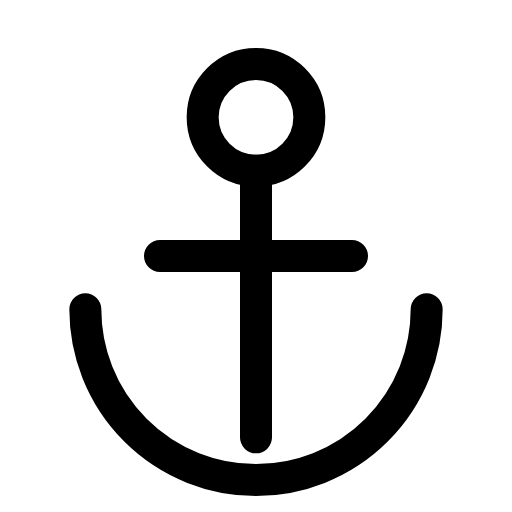
t = 0.00 s
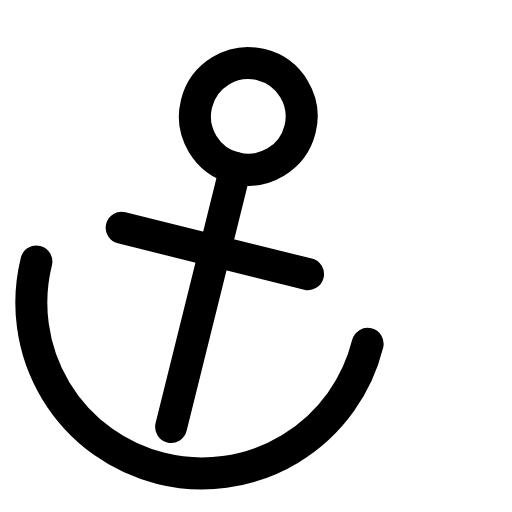
t = 0.17 s
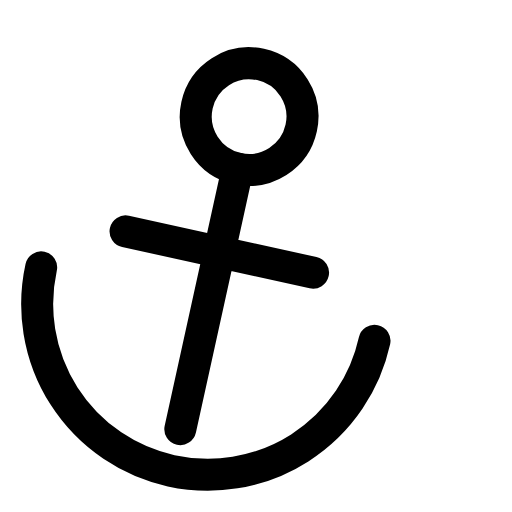
t = 0.28 s
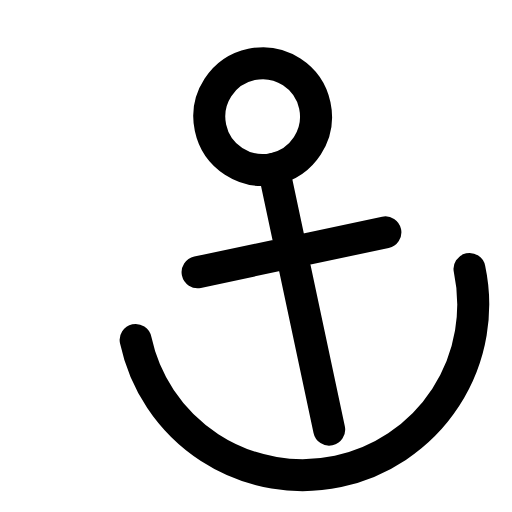
t = 0.45 s
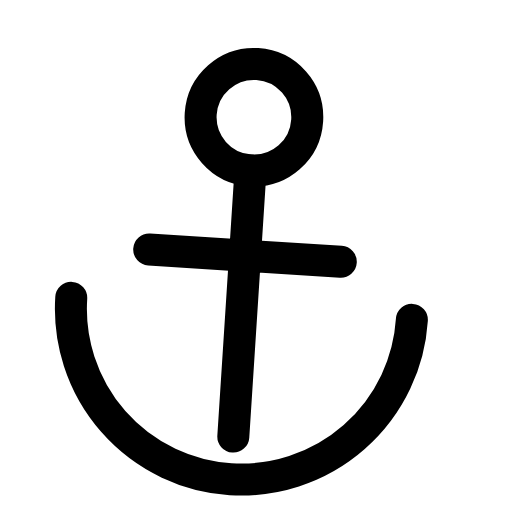
t = 0.62 s
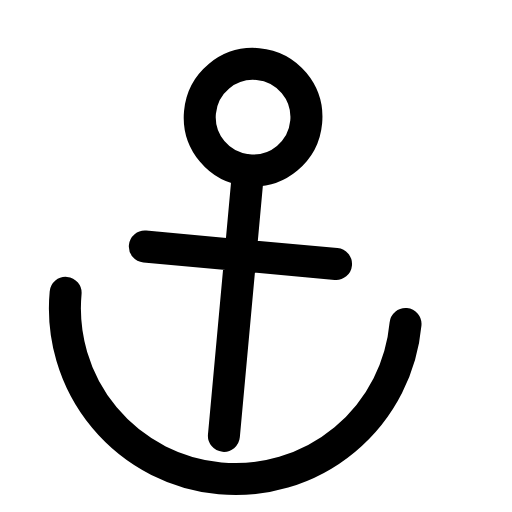
t = 0.73 s

The animated SVG that drew these frames (rendered in a browser with its animation timeline set to each time). Animation: 1 CSS @keyframes rule; one cycle of 0.90 s, repeats indefinitely.

<svg xmlns="http://www.w3.org/2000/svg" viewBox="0 0 24 24" width="24" height="24" class="rd-a-anchor" data-rd-animate="hover"><style>.rd-a-anchor{overflow:visible}.rd-a-anchor *{transform-box:view-box}.rd-a-anchor .a{transform-origin:12px 4px}@media (prefers-reduced-motion:no-preference){.rd-a-anchor[data-rd-animate="hover"]:hover .a,:hover>.rd-a-anchor[data-rd-animate="parent"] .a,.rd-a-anchor[data-rd-animate="play"] .a,.rd-a-anchor[data-rd-animate="loop"] .a{animation:rd-anchor-m calc(0.9s*var(--rd-speed,1)) ease-in-out}.rd-a-anchor[data-rd-animate="loop"] *{animation-iteration-count:infinite!important}@keyframes rd-anchor-m{0%,100%{rotate:0deg}25%{rotate:16deg}50%{rotate:-12deg}75%{rotate:6deg}}}</style><g fill="none" stroke="currentColor" stroke-linecap="round" stroke-linejoin="round" stroke-width="1.5"><g class="a"><circle cx="12" cy="5.5" r="2.5"/><path d="M12 8v12.5M7.5 12h9"/><path d="M4 14.5a8 8 0 0 0 16 0"/></g></g></svg>
